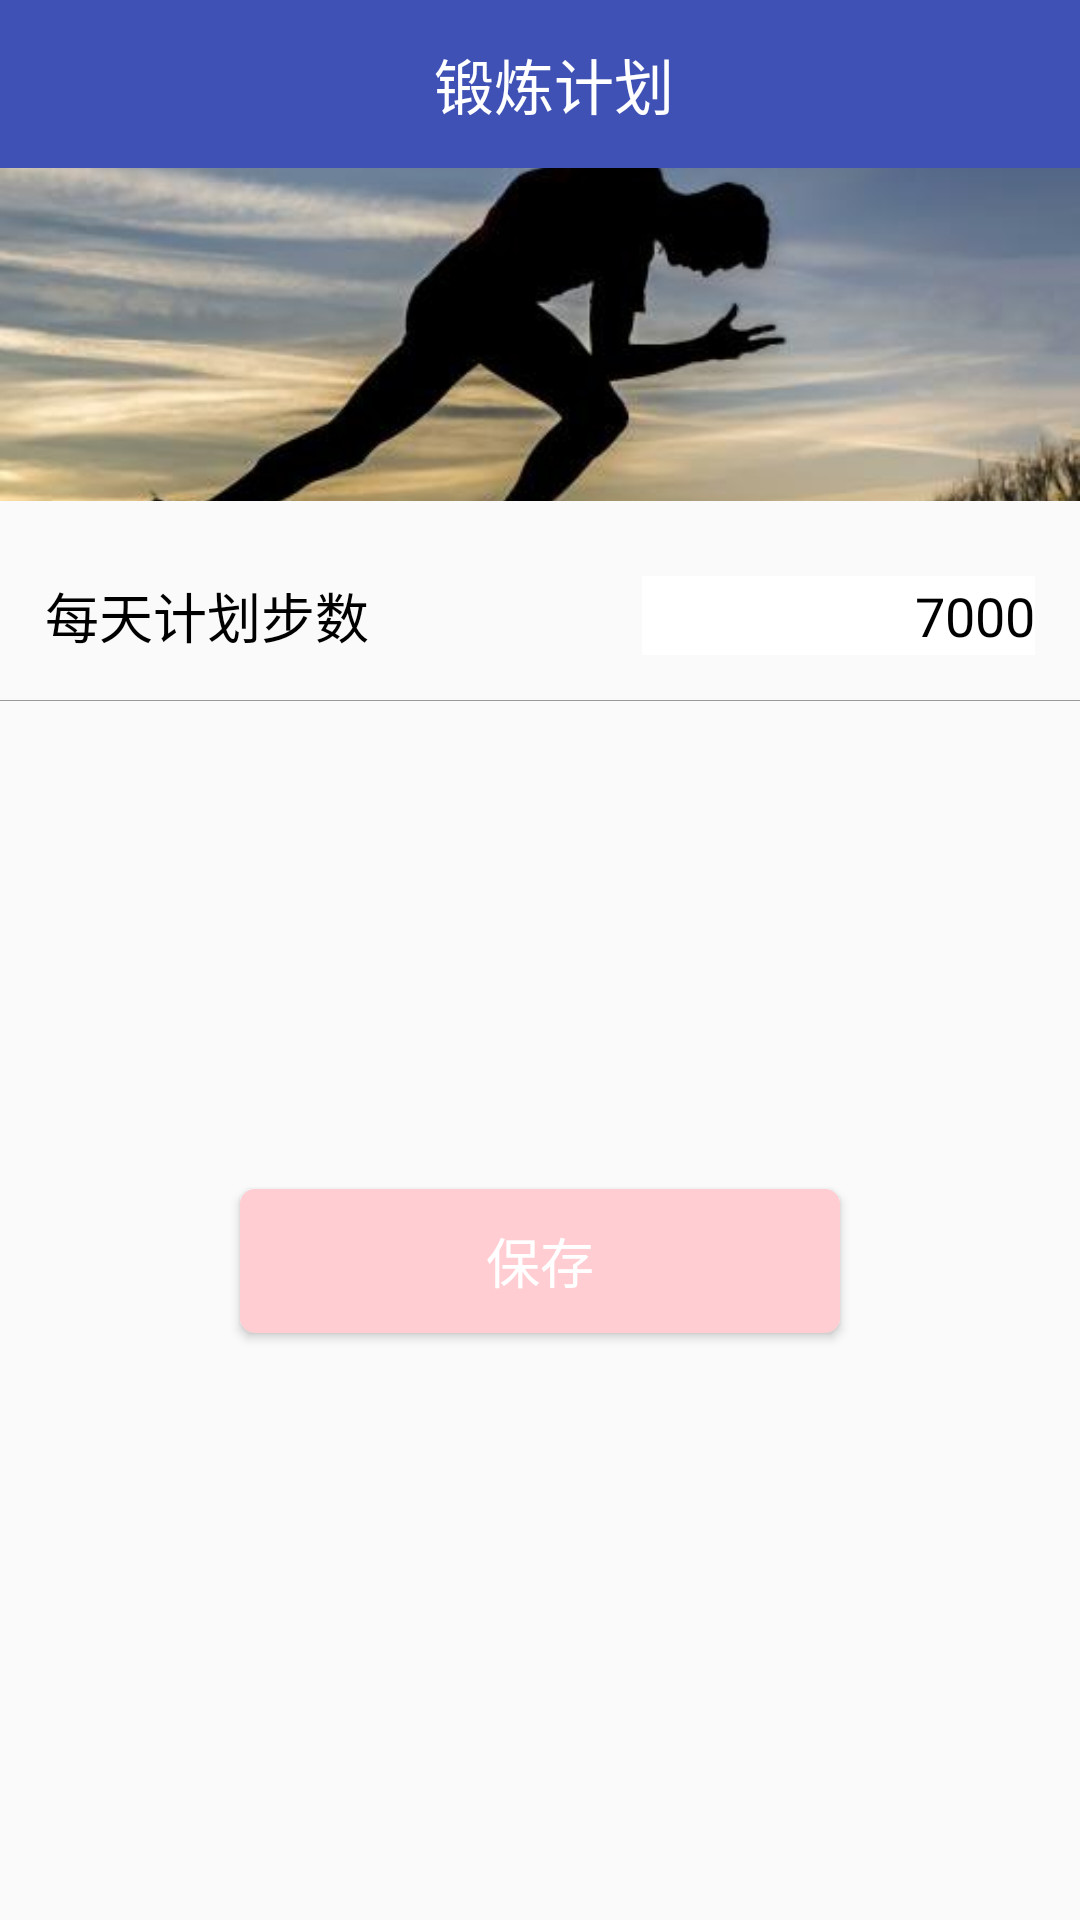

Reconstruct the res/layout file that produces this screen, plus the resources it refers to.
<!-- AndroidManifest.xml: activity theme Theme.AppCompat.Light.NoActionBar -->
<!-- res/layout/activity_set_plan.xml -->
<?xml version="1.0" encoding="utf-8"?>

<LinearLayout xmlns:android="http://schemas.android.com/apk/res/android"
    xmlns:app="http://schemas.android.com/apk/res-auto"
    xmlns:tools="http://schemas.android.com/tools"
    android:layout_width="match_parent"
    android:layout_height="match_parent"
    android:orientation="vertical"
    tools:context="com.tinymonster.stepcount.SetPlanActivity">

    <FrameLayout
        android:layout_width="match_parent"
        android:layout_height="wrap_content"
        android:orientation="vertical">

        <LinearLayout
            android:id="@+id/layout_titlebar"
            android:layout_width="match_parent"
            android:background="@color/colorPrimary"
            android:layout_height="?attr/actionBarSize"
            android:fitsSystemWindows="true"
            android:orientation="horizontal">

            <ImageView
                android:id="@+id/iv_left"
                android:layout_width="wrap_content"
                android:layout_height="match_parent"
                android:layout_gravity="center"
                android:gravity="center"
                android:onClick="onBackward"
                android:paddingLeft="18dp"
                android:paddingRight="18dp"
                android:src="@mipmap/arrow_back_white"
                android:visibility="visible" />

            <TextView
                android:layout_width="wrap_content"
                android:layout_height="wrap_content"
                android:layout_gravity="center"
                android:layout_weight="1"
                android:background="#00000000"
                android:gravity="center_horizontal"
                android:paddingLeft="10px"
                android:paddingRight="10px"
                android:text="锻炼计划"
                android:textColor="#ffffff"
                android:textSize="20sp" />


            <ImageView
                android:id="@+id/iv_right"
                android:layout_width="wrap_content"
                android:layout_height="match_parent"
                android:layout_alignParentRight="true"
                android:layout_gravity="center"
                android:ellipsize="end"
                android:gravity="center"
                android:maxEms="4"
                android:maxWidth="80px"
                android:minEms="2"
                android:visibility="invisible"
                android:paddingLeft="40px"
                android:paddingRight="40px"
                android:singleLine="true"/>

        </LinearLayout>

    </FrameLayout>
    <ImageView
        android:layout_width="match_parent"
        android:src="@mipmap/run"
        android:scaleType="centerCrop"
        android:layout_height="wrap_content" />
    <LinearLayout
        android:layout_width="match_parent"
        android:layout_height="wrap_content"
        android:layout_marginTop="30px"
        android:gravity="center_vertical"
        android:orientation="vertical">

        <LinearLayout
            android:layout_width="match_parent"
            android:layout_height="wrap_content"
            android:orientation="horizontal"
            android:padding="15dp">

            <TextView
                android:layout_width="wrap_content"
                android:layout_height="wrap_content"
                android:layout_weight="1"
                android:gravity="center_vertical"
                android:text="每天计划步数"
                android:textColor="#000000"
                android:textSize="18sp" />

            <EditText
                android:id="@+id/tv_step_number"
                android:layout_width="wrap_content"
                android:layout_height="match_parent"
                android:layout_weight="1"
                android:background="#ffffff"
                android:gravity="center_vertical|right"
                android:text="7000"
                android:textColor="#000000"
                android:textSize="18sp" />
        </LinearLayout>

        <ImageView
            android:layout_width="match_parent"
            android:layout_height="1px"
            android:background="#999999" />

        <LinearLayout
            android:layout_width="match_parent"
            android:layout_height="wrap_content"
            android:orientation="horizontal"
            android:visibility="invisible"
            android:padding="15dp">

            <TextView
                android:layout_width="wrap_content"
                android:layout_height="wrap_content"
                android:layout_weight="1"
                android:gravity="center_vertical"
                android:text="提醒"
                android:textColor="#000000"
                android:textSize="18sp" />

            <CheckBox
                android:id="@+id/cb_remind"
                android:layout_width="wrap_content"
                android:layout_height="wrap_content"
                android:background="@drawable/cb_plan_selector"
                android:button="@null"
                android:checked="true"
                android:gravity="center_vertical"
                android:textColor="#000000"
                android:textSize="50px" />
        </LinearLayout>


        <LinearLayout
            android:layout_width="match_parent"
            android:layout_height="wrap_content"
            android:orientation="horizontal"
            android:visibility="invisible"
            android:padding="15dp">

            <TextView
                android:layout_width="wrap_content"
                android:layout_height="wrap_content"
                android:layout_weight="1"
                android:gravity="center_vertical"
                android:text="提醒时间"
                android:textColor="#000000"
                android:textSize="18sp" />

            <TextView
                android:id="@+id/tv_remind_time"
                android:layout_width="wrap_content"
                android:layout_height="wrap_content"
                android:gravity="center_vertical|right"
                android:minWidth="300px"
                android:text="21:00"
                android:textColor="#000000"
                android:textSize="18sp" />
        </LinearLayout>
    </LinearLayout>

    <Button
        android:id="@+id/btn_save"
        android:layout_width="200dp"
        android:layout_height="wrap_content"
        android:layout_gravity="center_horizontal"
        android:layout_marginTop="50dp"
        android:background="@drawable/button"
        android:text="保存"
        android:textColor="#ffffff"
        android:textSize="18dp" />

    <WebView
        android:id="@+id/wv"
        android:visibility="gone"
        android:layout_width="match_parent"
        android:layout_height="wrap_content"
        android:layout_marginTop="100px">

    </WebView>

</LinearLayout>
<!-- resources referenced by this layout -->
<resources>
  <color name="colorPrimary">#3F51B5</color>
  <!-- drawable button (drawable) -->
  <?xml version="1.0" encoding="utf-8"?>
  
  <shape xmlns:android="http://schemas.android.com/apk/res/android"
      android:shape="rectangle"
      >
      <solid
          android:color="#FFCDD2"
          />
      <corners
          android:radius="5dip"
          />
  </shape>
  <!-- mipmap run: png bitmap (drawable-xxhdpi, 7196 bytes) -->
</resources>
